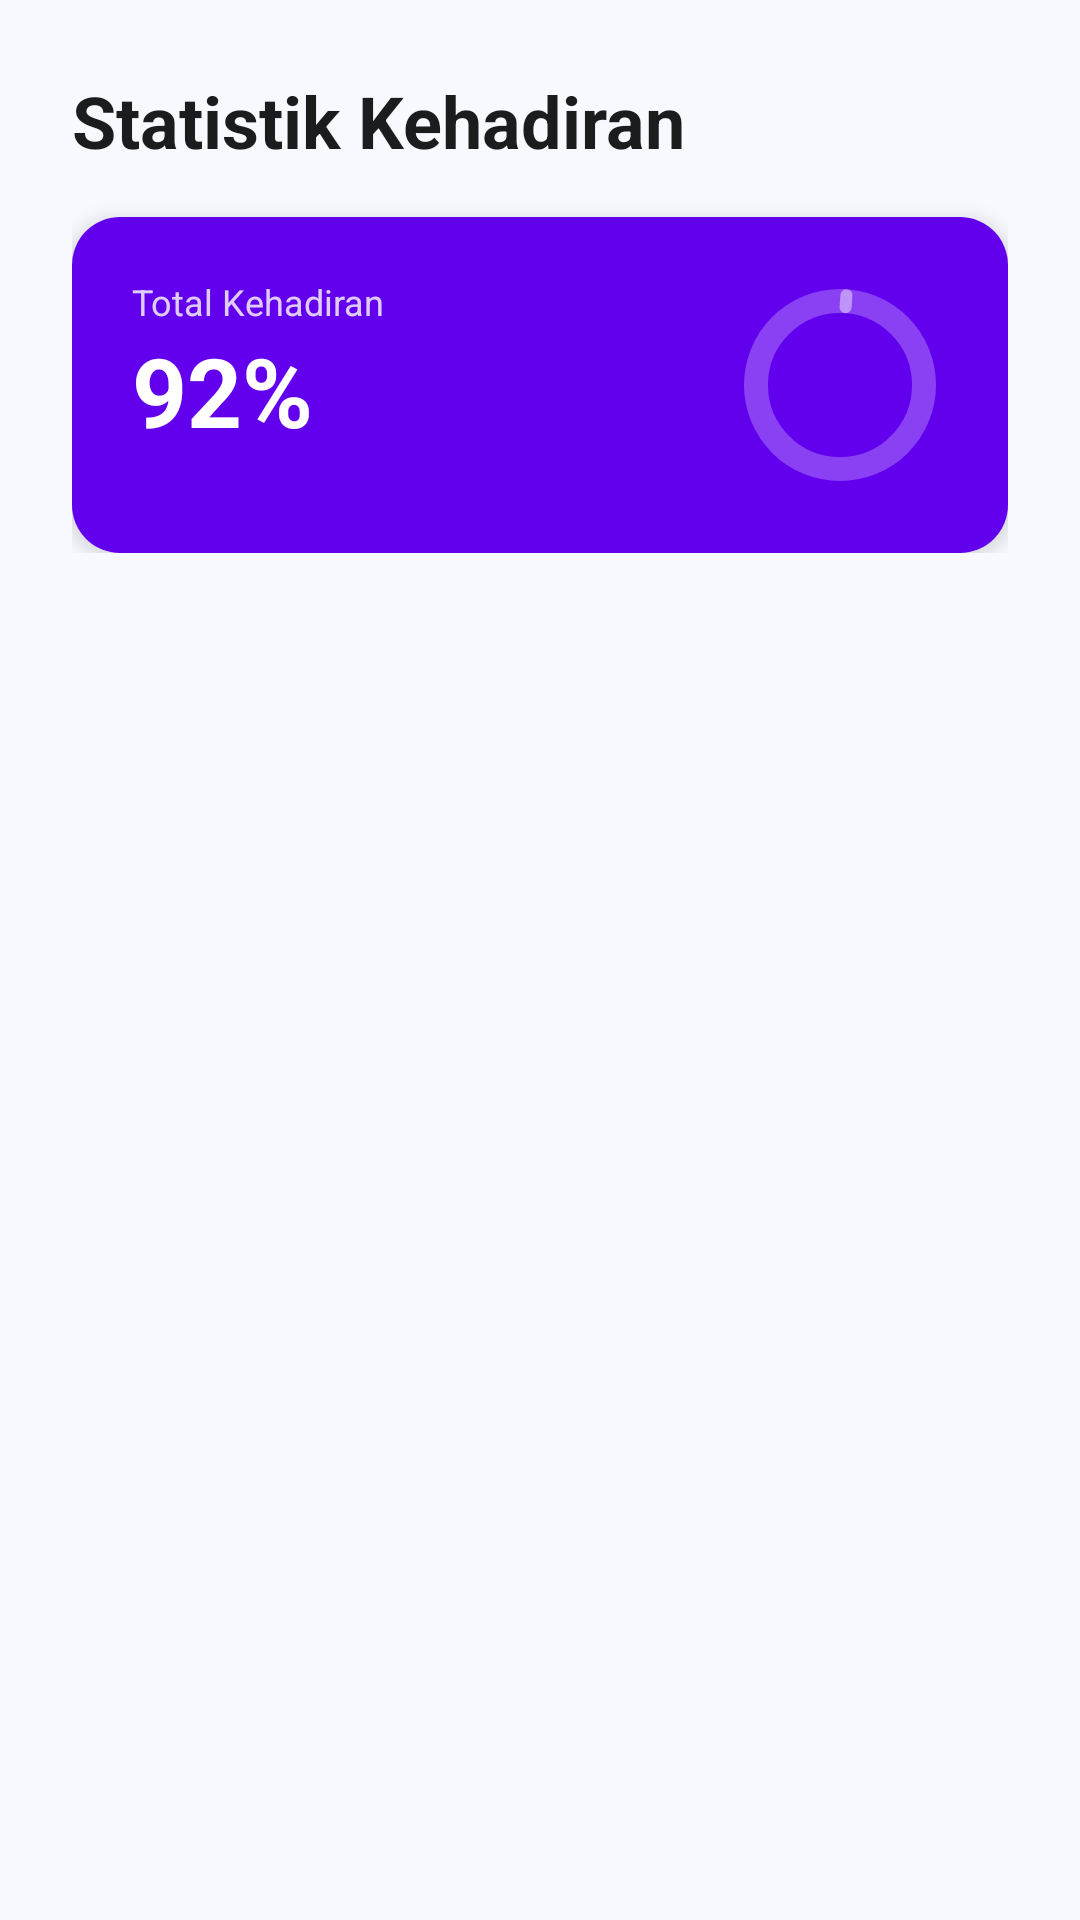

Produce the Android XML layout that renders to this screen, including the resource entries it uses.
<!-- AndroidManifest.xml: application theme Theme.StudentLife -->
<!-- res/layout/fragment_absensi.xml -->
<?xml version="1.0" encoding="utf-8"?>
<androidx.coordinatorlayout.widget.CoordinatorLayout xmlns:android="http://schemas.android.com/apk/res/android"
    xmlns:app="http://schemas.android.com/apk/res-auto"
    xmlns:tools="http://schemas.android.com/tools"
    android:layout_width="match_parent"
    android:layout_height="match_parent"
    android:background="@color/bg_main">

    <com.google.android.material.appbar.AppBarLayout
        android:layout_width="match_parent"
        android:layout_height="wrap_content"
        android:background="@android:color/transparent"
        app:elevation="0dp">

        <com.google.android.material.appbar.CollapsingToolbarLayout
            android:layout_width="match_parent"
            android:layout_height="match_parent"
            app:layout_scrollFlags="scroll|exitUntilCollapsed">

            <LinearLayout
                android:layout_width="match_parent"
                android:layout_height="wrap_content"
                android:orientation="vertical"
                android:padding="24dp">

                <TextView
                    android:layout_width="wrap_content"
                    android:layout_height="wrap_content"
                    android:text="Statistik Kehadiran"
                    android:textColor="@color/text_main"
                    android:textSize="24sp"
                    android:textStyle="bold" />

                <androidx.cardview.widget.CardView
                    android:layout_width="match_parent"
                    android:layout_height="wrap_content"
                    android:layout_marginTop="16dp"
                    app:cardCornerRadius="16dp"
                    app:cardElevation="4dp">

                    <LinearLayout
                        android:layout_width="match_parent"
                        android:layout_height="wrap_content"
                        android:background="@color/primary"
                        android:orientation="horizontal"
                        android:padding="20dp">

                        <LinearLayout
                            android:layout_width="0dp"
                            android:layout_height="wrap_content"
                            android:layout_weight="1"
                            android:orientation="vertical">

                            <TextView
                                android:layout_width="wrap_content"
                                android:layout_height="wrap_content"
                                android:text="Total Kehadiran"
                                android:textColor="#CCFFFFFF"
                                android:textSize="12sp" />

                            <TextView
                                android:id="@+id/tv_total_percentage"
                                android:layout_width="wrap_content"
                                android:layout_height="wrap_content"
                                android:text="92%"
                                android:textColor="@color/white"
                                android:textSize="32sp"
                                android:textStyle="bold" />
                        </LinearLayout>

                        <com.google.android.material.progressindicator.CircularProgressIndicator
                            android:id="@+id/cp_attendance"
                            android:layout_width="wrap_content"
                            android:layout_height="wrap_content"
                            android:layout_gravity="center"
                            android:progress="92"
                            app:indicatorColor="@color/accent"
                            app:indicatorSize="64dp"
                            app:trackColor="#40FFFFFF"
                            app:trackThickness="8dp" />
                    </LinearLayout>
                </androidx.cardview.widget.CardView>
            </LinearLayout>
        </com.google.android.material.appbar.CollapsingToolbarLayout>
    </com.google.android.material.appbar.AppBarLayout>

    <androidx.recyclerview.widget.RecyclerView
        android:id="@+id/rv_absensi"
        android:layout_width="match_parent"
        android:layout_height="match_parent"
        android:clipToPadding="false"
        android:layoutAnimation="@anim/layout_animation_fall_down"
        android:paddingHorizontal="16dp"
        android:paddingBottom="80dp"
        app:layout_behavior="@string/appbar_scrolling_view_behavior" />

</androidx.coordinatorlayout.widget.CoordinatorLayout>
<!-- resources referenced by this layout -->
<resources>
  <color name="accent">#03DAC5</color>
  <color name="bg_main">#F8F9FE</color>
  <color name="primary">#6200EE</color>
  <color name="text_main">#1A1C1E</color>
  <color name="white">#FFFFFFFF</color>
  <style name="Theme.StudentLife" parent="Base.Theme.StudentLife" />
  <style name="Base.Theme.StudentLife" parent="Theme.Material3.DayNight.NoActionBar">
          
          
      </style>
</resources>
